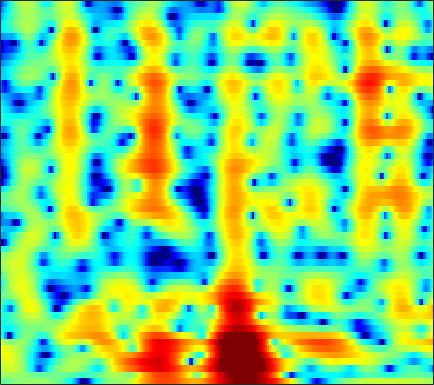

Source data for this figure (header and first rows):
-1.4581, -1.2377, -0.95452, -0.68823, -0.50413, -0.27985, -0.07219, 0.072975, 0.25369, 0.41187, 0.54447, 0.63382, 0.73755, 0.81834, 0.86388, 0.90029, 0.91051, 0.9035, 0.87581, 0.81648, 0.72626, 0.63504, 0.47176, 0.25377
0.8616, 0.9817, 1.115, 1.208, 1.248, 1.26, 1.218, 1.15, 1.016, 0.8334, 0.6076, 0.4151, 0.1343, -0.1588, -0.376, -0.6449, -0.8719, -1.002, -1.116, -1.159, -1.136, -1.084, -0.9854, -0.8779
1.935, 2.394, 2.832, 3.102, 3.188, 3.154, 2.956, 2.696, 2.197, 1.516, 0.6332, -0.1776, -1.495, -3.134, -4.631, -7.08, -10.14, -12.56, -13.68, -11.27, -8.345, -6.525, -4.577, -3.042
3.106, 3.462, 3.766, 3.884, 3.853, 3.651, 3.277, 2.88, 2.193, 1.326, 0.2772, -0.6331, -2.017, -3.563, -4.796, -6.455, -7.953, -8.806, -9.38, -9.268, -8.62, -7.898, -6.759, -5.518
4.706, 4.704, 4.62, 4.434, 4.223, 3.84, 3.34, 2.881, 2.148, 1.279, 0.2756, -0.5741, -1.848, -3.267, -4.442, -6.193, -8.203, -9.951, -12.88, -17.15, -24.46, -24.66, -16.73, -12.01
4.554, 4.358, 4.061, 3.733, 3.474, 3.097, 2.678, 2.316, 1.764, 1.123, 0.3664, -0.2834, -1.268, -2.382, -3.3, -4.596, -5.915, -6.877, -8.032, -8.855, -9.143, -8.945, -8.178, -6.93
2.619, 1.961, 1.117, 0.4543, 0.1785, 0.1431, 0.371, 0.6153, 0.8844, 1.002, 0.8939, 0.6464, 0.07029, -0.8189, -1.723, -3.281, -5.335, -7.344, -10.84, -14.62, -13.61, -10.49, -6.874, -4.064
-3.077, -4.965, -8.817, -16.64, -27.03, -12.27, -7.05, -4.732, -2.627, -1.267, -0.4555, -0.1188, 0.02254, -0.1489, -0.4689, -1.106, -1.933, -2.618, -3.436, -3.859, -3.589, -2.933, -1.697, -0.3055
-4.489, -4.86, -5.309, -5.541, -5.469, -5.006, -4.236, -3.568, -2.671, -1.867, -1.221, -0.8387, -0.4795, -0.264, -0.1854, -0.1667, -0.2086, -0.2493, -0.2838, -0.2591, -0.1264, 0.03959, 0.3578, 0.7882
-4.41, -4.166, -3.839, -3.494, -3.205, -2.755, -2.218, -1.773, -1.158, -0.5713, -0.05043, 0.3004, 0.6705, 0.9349, 1.063, 1.138, 1.117, 1.051, 0.9053, 0.7229, 0.5206, 0.3711, 0.2029, 0.114
-4.157, -3.959, -3.76, -3.517, -3.236, -2.651, -1.841, -1.123, -0.1341, 0.7914, 1.61, 2.123, 2.639, 2.969, 3.088, 3.077, 2.871, 2.588, 2.047, 1.326, 0.4269, -0.3553, -1.507, -2.719
-3.745, -4.54, -6.358, -9.236, -11.62, -10.71, -6.348, -3.562, -0.7514, 1.283, 2.767, 3.579, 4.318, 4.711, 4.789, 4.634, 4.195, 3.67, 2.704, 1.414, -0.2545, -1.782, -4.347, -7.843
-1.963, -2.44, -3.301, -4.21, -4.566, -4.047, -2.455, -1.006, 0.7912, 2.287, 3.391, 3.979, 4.451, 4.588, 4.476, 4.059, 3.333, 2.596, 1.369, -0.1368, -1.903, -3.385, -5.541, -7.827
-1.345, -1.022, -0.5537, -0.05445, 0.3617, 1.007, 1.708, 2.239, 2.897, 3.449, 3.826, 3.951, 3.916, 3.603, 3.189, 2.373, 1.258, 0.2358, -1.389, -3.257, -5.336, -6.94, -8.956, -10.8
-3.739, -2.409, -0.8444, 0.4754, 1.314, 2.259, 3.014, 3.462, 3.918, 4.184, 4.227, 4.124, 3.777, 3.166, 2.53, 1.413, -0.04431, -1.392, -3.592, -6.365, -9.969, -13.47, -19.61, -22
-5.372, -3.327, -1.203, 0.4423, 1.433, 2.474, 3.248, 3.671, 4.035, 4.174, 4.1, 3.9, 3.442, 2.764, 2.102, 1.016, -0.3136, -1.484, -3.274, -5.329, -7.6, -9.327, -11.18, -11.96
-2.146, -1.177, 0.04844, 1.119, 1.805, 2.554, 3.109, 3.396, 3.599, 3.601, 3.422, 3.157, 2.632, 1.932, 1.295, 0.3238, -0.7588, -1.612, -2.766, -3.874, -4.861, -5.488, -6.138, -6.519
-0.004222, 0.5892, 1.334, 2.008, 2.439, 2.911, 3.243, 3.39, 3.438, 3.311, 2.983, 2.612, 1.943, 1.072, 0.2994, -0.8777, -2.158, -3.132, -4.341, -5.286, -5.834, -5.987, -5.934, -5.678
0.8801, 1.332, 1.895, 2.406, 2.75, 3.132, 3.403, 3.518, 3.538, 3.378, 3.007, 2.573, 1.773, 0.6773, -0.3729, -2.134, -4.416, -6.571, -10.13, -13.71, -13.43, -11.2, -8.47, -6.487
-0.119, 0.1994, 0.6944, 1.234, 1.658, 2.197, 2.658, 2.929, 3.153, 3.189, 3.024, 2.75, 2.146, 1.251, 0.3622, -1.138, -3.057, -4.78, -7.317, -9.344, -9.355, -8.237, -6.421, -4.833
-4.413, -4.339, -3.695, -2.587, -1.652, -0.4394, 0.6281, 1.302, 2.005, 2.481, 2.736, 2.773, 2.638, 2.277, 1.875, 1.18, 0.348, -0.3172, -1.172, -1.89, -2.372, -2.556, -2.617, -2.509
-16.86, -22.67, -13.77, -8.385, -5.791, -3.278, -1.411, -0.3139, 0.865, 1.782, 2.453, 2.808, 3.103, 3.207, 3.159, 2.93, 2.536, 2.142, 1.495, 0.7176, -0.2145, -1.007, -2.2, -3.462
-8.388, -8.786, -8.21, -6.855, -5.713, -4.24, -2.872, -1.917, -0.7203, 0.4042, 1.399, 2.068, 2.77, 3.272, 3.505, 3.62, 3.51, 3.273, 2.739, 1.939, 0.8005, -0.3469, -2.412, -5.548
-6.897, -7.159, -7.364, -7.46, -7.519, -7.54, -7.33, -6.782, -5.441, -3.719, -1.933, -0.719, 0.6286, 1.631, 2.171, 2.631, 2.804, 2.764, 2.507, 2.036, 1.404, 0.8293, 0.00265, -0.7838
-10.39, -9.807, -9.433, -9.714, -10.55, -13.03, -19.13, -32.7, -15.1, -8.668, -4.88, -2.901, -0.9652, 0.3703, 1.048, 1.608, 1.836, 1.823, 1.621, 1.26, 0.8566, 0.5822, 0.3377, 0.3534
-11.18, -9.134, -7.46, -6.705, -6.542, -6.658, -6.732, -6.441, -5.261, -3.598, -1.869, -0.7796, 0.3681, 1.168, 1.525, 1.683, 1.519, 1.189, 0.4851, -0.4984, -1.711, -2.6, -3.387, -3.123
-3.729, -3.357, -2.788, -2.244, -1.886, -1.441, -1.002, -0.638, -0.1149, 0.4388, 0.9417, 1.24, 1.492, 1.516, 1.384, 0.9886, 0.3253, -0.3587, -1.586, -3.272, -5.79, -8.709, -16.28, -16.75
-1.453, -1.28, -0.9727, -0.5895, -0.2789, 0.138, 0.522, 0.7846, 1.05, 1.226, 1.236, 1.144, 0.8331, 0.2762, -0.2987, -1.244, -2.347, -3.203, -4.24, -5.05, -5.553, -5.729, -5.486, -4.528
-2.2, -1.92, -1.431, -0.8593, -0.3995, 0.1916, 0.7159, 1.038, 1.339, 1.448, 1.327, 1.067, 0.4109, -0.5914, -1.652, -3.564, -6.154, -8.571, -11.6, -11.35, -8.511, -6.471, -4.201, -2.297
-6.497, -5.882, -4.786, -3.543, -2.6, -1.425, -0.3924, 0.2387, 0.8913, 1.268, 1.371, 1.228, 0.724, -0.1748, -1.14, -2.887, -5.231, -7.348, -9.79, -9.437, -6.926, -4.96, -2.739, -0.9353
-17.37, -15.24, -11.87, -8.75, -6.726, -4.427, -2.572, -1.439, -0.2606, 0.5795, 1.078, 1.24, 1.22, 0.8895, 0.485, -0.2165, -1.013, -1.576, -2.12, -2.335, -2.15, -1.811, -1.142, -0.3109
-26.66, -22.19, -16.34, -11.8, -9.04, -5.997, -3.596, -2.12, -0.5586, 0.6085, 1.415, 1.824, 2.107, 2.145, 2.018, 1.669, 1.157, 0.6918, -0.01824, -0.7849, -1.557, -2.082, -2.526, -2.385
-22.88, -18.55, -14.05, -10.34, -7.972, -5.258, -2.998, -1.584, -0.03202, 1.171, 2.052, 2.536, 2.91, 3.041, 2.982, 2.697, 2.174, 1.604, 0.5555, -0.9107, -3.056, -5.388, -10.47, -17.08
-14.46, -12.79, -10.37, -8.072, -6.468, -4.514, -2.816, -1.71, -0.4625, 0.5345, 1.292, 1.699, 2.054, 2.182, 2.152, 1.951, 1.557, 1.131, 0.3719, -0.6188, -1.863, -2.888, -4.117, -4.435
-10.09, -9.243, -7.997, -6.647, -5.632, -4.336, -3.142, -2.346, -1.434, -0.7167, -0.1917, 0.06141, 0.2705, 0.317, 0.2607, 0.0948, -0.1362, -0.3221, -0.5579, -0.7547, -0.8569, -0.8513, -0.6652, -0.2241
-8.574, -8.026, -7.166, -6.177, -5.376, -4.327, -3.339, -2.692, -1.973, -1.47, -1.203, -1.144, -1.284, -1.593, -1.912, -2.378, -2.753, -2.896, -2.825, -2.459, -1.844, -1.278, -0.4127, 0.535
-9.449, -9.31, -8.606, -7.39, -6.304, -4.839, -3.574, -2.788, -2.035, -1.611, -1.554, -1.753, -2.405, -3.515, -4.643, -6.483, -8.391, -9.265, -8.835, -7.068, -5.071, -3.619, -1.823, -0.1561
-15.03, -19.36, -17.96, -11.77, -8.658, -5.743, -3.744, -2.681, -1.751, -1.306, -1.319, -1.67, -2.546, -4.062, -5.74, -9.008, -14.16, -18.98, -16.22, -11.61, -8.704, -6.994, -4.771, -2.415
-9.252, -10.01, -9.607, -7.803, -6.247, -4.403, -2.962, -2.169, -1.415, -1.033, -0.9921, -1.184, -1.745, -2.636, -3.516, -4.913, -6.366, -7.378, -8.599, -9.999, -12.38, -15.36, -14.74, -7.892
-4.679, -4.759, -4.675, -4.371, -4.04, -3.534, -3.056, -2.748, -2.391, -2.155, -2.038, -2.018, -2.152, -2.454, -2.753, -3.252, -3.88, -4.42, -5.278, -6.287, -7.374, -7.88, -7.027, -4.45
-4.198, -4.338, -4.556, -4.779, -4.942, -5.161, -5.325, -5.387, -5.388, -5.228, -4.956, -4.691, -4.327, -4.018, -3.82, -3.627, -3.506, -3.429, -3.304, -3.097, -2.735, -2.267, -1.371, -0.1738
-4.919, -5.256, -5.837, -6.59, -7.285, -8.387, -9.61, -10.46, -11.16, -10.88, -9.79, -8.817, -7.513, -6.38, -5.709, -4.978, -4.333, -3.88, -3.242, -2.532, -1.69, -0.9732, 0.06831, 1.193
-5.818, -6.326, -7.141, -8.203, -9.236, -11.12, -14.06, -17.74, -29.76, -23.02, -15.25, -12.28, -9.765, -8.177, -7.404, -6.716, -6.205, -5.81, -5.115, -4.104, -2.805, -1.745, -0.2746, 1.169
-7.216, -7.851, -8.566, -9.104, -9.471, -10.03, -10.78, -11.36, -11.73, -11.22, -10, -9.011, -8.014, -7.612, -7.691, -8.372, -9.78, -11.04, -11.57, -9.395, -6.272, -4.121, -1.666, 0.3746
-11.17, -13.18, -14.12, -12.33, -10.64, -8.803, -7.471, -6.702, -5.894, -5.233, -4.702, -4.423, -4.324, -4.635, -5.226, -6.682, -9.133, -11.73, -14.06, -10.81, -6.922, -4.713, -2.409, -0.544
-11.45, -14.16, -15.28, -11.8, -9.189, -6.511, -4.573, -3.465, -2.329, -1.499, -0.9396, -0.6873, -0.5646, -0.6655, -0.9348, -1.49, -2.155, -2.635, -3.046, -3.158, -3.154, -3.192, -3.424, -3.568
-6.731, -6.817, -6.536, -5.77, -4.975, -3.772, -2.604, -1.812, -0.8656, -0.09547, 0.4933, 0.8149, 1.098, 1.192, 1.162, 1.007, 0.7182, 0.4321, -0.06058, -0.7569, -1.798, -2.974, -5.559, -10.71
-7.458, -7.029, -6.373, -5.631, -5.011, -4.161, -3.284, -2.641, -1.849, -1.14, -0.5307, -0.1533, 0.2331, 0.4747, 0.5888, 0.6351, 0.5686, 0.4518, 0.1893, -0.1857, -0.6707, -1.102, -1.655, -1.954
-10.05, -9.372, -8.488, -7.625, -6.966, -6.091, -5.21, -4.544, -3.717, -2.934, -2.233, -1.781, -1.284, -0.8908, -0.6716, -0.4825, -0.3712, -0.3218, -0.2832, -0.2363, -0.146, -0.03385, 0.2195, 0.6301
-12.94, -12.17, -11.21, -10.29, -9.621, -8.702, -7.723, -6.934, -5.828, -4.754, -3.801, -3.175, -2.511, -2.044, -1.817, -1.655, -1.577, -1.542, -1.426, -1.179, -0.7678, -0.3374, 0.3583, 1.164
-16.74, -15.46, -14.13, -13.35, -13.07, -12.74, -11.86, -10.64, -8.556, -6.532, -4.856, -3.894, -3.013, -2.608, -2.585, -2.863, -3.436, -3.932, -4.404, -4.289, -3.443, -2.463, -0.9834, 0.5119
-17.98, -15.62, -14.16, -14.25, -15.57, -20.68, -33.46, -17.89, -10.79, -6.845, -4.324, -3.115, -2.182, -1.975, -2.29, -3.408, -5.544, -8.108, -13.89, -17.59, -10.29, -6.784, -3.542, -1.116
-9.69, -9.205, -8.69, -8.49, -8.497, -8.475, -7.823, -6.721, -4.758, -2.854, -1.356, -0.5581, 0.01641, 0.06123, -0.2811, -1.286, -2.902, -4.442, -6.532, -7.596, -7.185, -6.51, -5.551, -4.297
-5.626, -5.238, -4.64, -4.032, -3.563, -2.864, -2.077, -1.416, -0.5114, 0.357, 1.071, 1.467, 1.75, 1.724, 1.49, 0.9193, 0.07092, -0.701, -1.879, -3.214, -4.903, -6.702, -10.99, -26.27
-5.997, -5.283, -4.346, -3.415, -2.737, -1.859, -1.015, -0.4199, 0.3078, 0.9296, 1.414, 1.665, 1.843, 1.805, 1.646, 1.272, 0.7254, 0.2021, -0.6154, -1.574, -2.65, -3.493, -4.455, -4.712
-8.119, -6.998, -5.62, -4.335, -3.431, -2.321, -1.323, -0.6577, 0.1103, 0.7246, 1.179, 1.405, 1.554, 1.536, 1.418, 1.124, 0.7098, 0.3382, -0.1942, -0.7204, -1.158, -1.391, -1.482, -1.274
-10.1, -8.736, -6.969, -5.317, -4.157, -2.745, -1.511, -0.7043, 0.1955, 0.8929, 1.384, 1.619, 1.747, 1.688, 1.516, 1.138, 0.6112, 0.1599, -0.4759, -1.046, -1.444, -1.556, -1.42, -0.9729
-12.42, -10.84, -8.544, -6.282, -4.711, -2.853, -1.274, -0.2856, 0.7933, 1.598, 2.134, 2.364, 2.448, 2.263, 1.95, 1.307, 0.39, -0.4789, -1.859, -3.382, -4.692, -5.102, -4.535, -3.059
